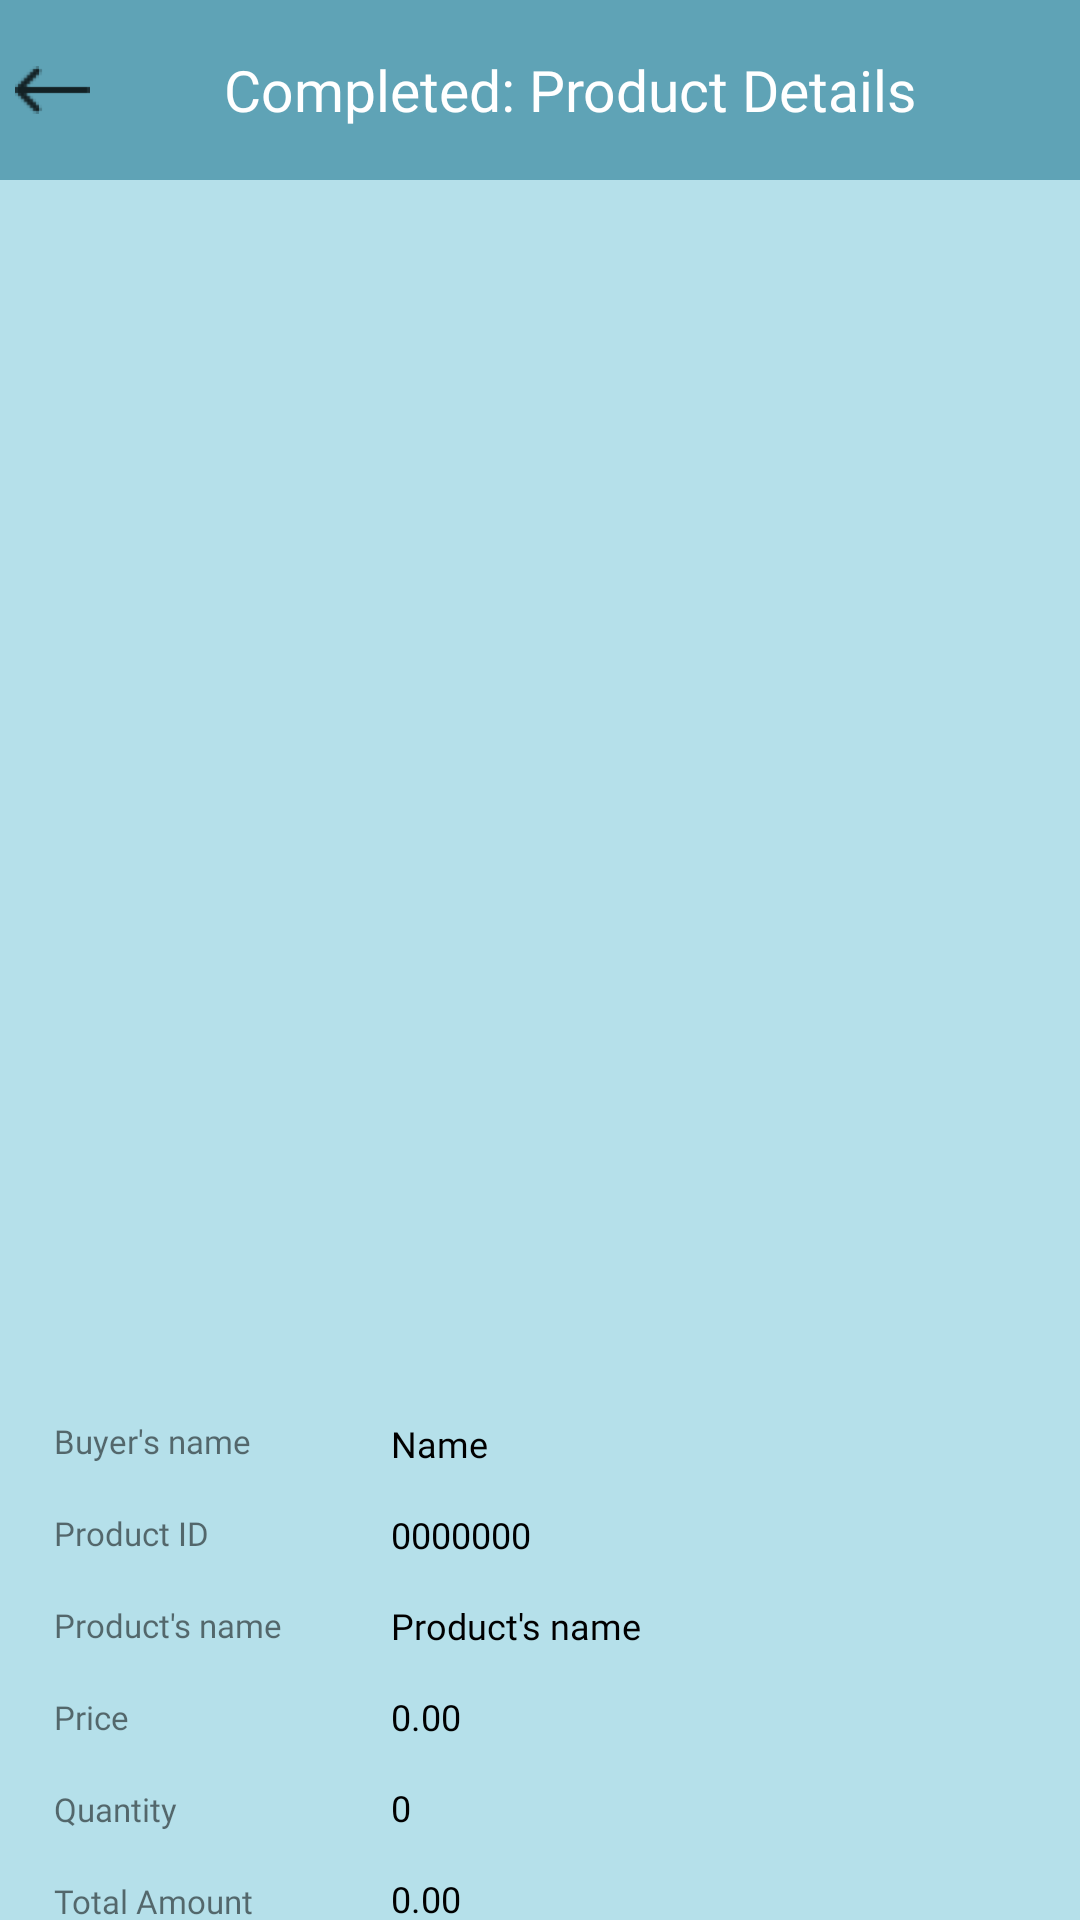

The Android layout XML behind this screen, and the referenced resources:
<!-- AndroidManifest.xml: application theme SplashScreenTheme -->
<!-- res/layout/act_completedorder.xml -->
<?xml version="1.0" encoding="utf-8"?>
<LinearLayout xmlns:android="http://schemas.android.com/apk/res/android"
    xmlns:app="http://schemas.android.com/apk/res-auto"
    xmlns:tools="http://schemas.android.com/tools"
    android:layout_width="match_parent"
    android:layout_height="match_parent"
    android:background="@color/NewUMarketlight"
    android:orientation="vertical"
    tools:context=".SellerSide.CompletedOrder">

    <ScrollView
        android:layout_width="match_parent"
        android:layout_height="match_parent"
        android:scrollbars="none">

        <LinearLayout
            android:layout_width="match_parent"
            android:layout_height="wrap_content"
            android:orientation="vertical">

            <LinearLayout
                android:layout_width="match_parent"
                android:layout_height="60dp"
                android:background="@color/NewUMarketDarkBlue"
                android:orientation="horizontal">

                <ImageView
                    android:id="@+id/completed_back"
                    android:layout_width="25dp"
                    android:layout_height="match_parent"
                    android:layout_margin="5dp"
                    android:src="@drawable/ic_back" />

                <TextView
                    android:layout_width="match_parent"
                    android:layout_height="wrap_content"
                    android:layout_gravity="center"
                    android:layout_marginStart="-15dp"
                    android:fontFamily="@font/moon_light"
                    android:gravity="center"
                    android:text="Completed: Product Details"
                    android:textColor="@color/white"
                    android:textSize="19sp" />

            </LinearLayout>

            <LinearLayout
                android:layout_width="match_parent"
                android:layout_height="wrap_content"
                android:layout_gravity="center"
                android:orientation="vertical">

                <com.google.android.material.card.MaterialCardView
                    android:layout_width="wrap_content"
                    android:layout_height="285dp"
                    android:layout_margin="55dp"
                    android:elevation="8dp"
                    app:cardCornerRadius="50dp">

                    <ImageView
                        android:id="@+id/completed_img"
                        android:layout_width="match_parent"
                        android:layout_height="match_parent"
                        android:src="@drawable/profile_img" />

                </com.google.android.material.card.MaterialCardView>

                <LinearLayout
                    android:layout_width="match_parent"
                    android:layout_height="wrap_content"
                    android:layout_margin="10dp"
                    android:gravity="center"
                    android:orientation="horizontal">

                    <LinearLayout
                        android:layout_width="0dp"
                        android:layout_height="wrap_content"
                        android:layout_weight="1"
                        android:orientation="vertical">

                        <TextView
                            android:layout_width="wrap_content"
                            android:layout_height="wrap_content"
                            android:layout_margin="8dp"
                            android:fontFamily="@font/moon_light"
                            android:text="Buyer's name"
                            android:textSize="11sp" />

                        <TextView
                            android:layout_width="wrap_content"
                            android:layout_height="wrap_content"
                            android:layout_margin="8dp"
                            android:fontFamily="@font/moon_light"
                            android:text="Product ID"
                            android:textSize="11sp" />

                        <TextView
                            android:layout_width="wrap_content"
                            android:layout_height="wrap_content"
                            android:layout_margin="8dp"
                            android:fontFamily="@font/moon_light"
                            android:text="Product's name"
                            android:textSize="11sp" />

                        <TextView
                            android:layout_width="wrap_content"
                            android:layout_height="wrap_content"
                            android:layout_margin="8dp"
                            android:fontFamily="@font/moon_light"
                            android:text="Price"
                            android:textSize="11sp" />

                        <TextView
                            android:layout_width="wrap_content"
                            android:layout_height="wrap_content"
                            android:layout_margin="8dp"
                            android:fontFamily="@font/moon_light"
                            android:text="Quantity"
                            android:textSize="11sp" />

                        <TextView
                            android:layout_width="wrap_content"
                            android:layout_height="wrap_content"
                            android:layout_margin="8dp"
                            android:fontFamily="@font/moon_light"
                            android:text="Total Amount"
                            android:textSize="11sp" />


                    </LinearLayout>

                    <LinearLayout
                        android:layout_width="0dp"
                        android:layout_height="wrap_content"
                        android:layout_weight="2"
                        android:orientation="vertical">

                        <TextView
                            android:id="@+id/completedbuyername"
                            android:layout_width="wrap_content"
                            android:layout_height="wrap_content"
                            android:layout_margin="7dp"
                            android:fontFamily="@font/moon_light"
                            android:text="Name"
                            android:textColor="@color/black"
                            android:textSize="12sp" />

                        <TextView
                            android:id="@+id/completedprodID"
                            android:layout_width="wrap_content"
                            android:layout_height="wrap_content"
                            android:layout_margin="7dp"
                            android:fontFamily="@font/moon_light"
                            android:text="0000000"
                            android:textColor="@color/black"
                            android:textSize="12sp" />

                        <TextView
                            android:id="@+id/completedprodName"
                            android:layout_width="wrap_content"
                            android:layout_height="wrap_content"
                            android:layout_margin="7dp"
                            android:fontFamily="@font/moon_light"
                            android:text="Product's name"
                            android:textColor="@color/black"
                            android:textSize="12sp" />

                        <TextView
                            android:id="@+id/completedprice"
                            android:layout_width="wrap_content"
                            android:layout_height="wrap_content"
                            android:layout_margin="7dp"
                            android:fontFamily="@font/moon_light"
                            android:text="0.00"
                            android:textColor="@color/black"
                            android:textSize="12sp" />

                        <TextView
                            android:id="@+id/completedqty"
                            android:layout_width="wrap_content"
                            android:layout_height="wrap_content"
                            android:layout_margin="7dp"
                            android:fontFamily="@font/moon_light"
                            android:text="0"
                            android:textColor="@color/black"
                            android:textSize="12sp" />

                        <TextView
                            android:id="@+id/completedtotamt"
                            android:layout_width="wrap_content"
                            android:layout_height="wrap_content"
                            android:layout_margin="7dp"
                            android:fontFamily="@font/moon_light"
                            android:text="0.00"
                            android:textColor="@color/black"
                            android:textSize="12sp" />


                    </LinearLayout>


                </LinearLayout>

            </LinearLayout>


        </LinearLayout>


    </ScrollView>

</LinearLayout>
<!-- resources referenced by this layout -->
<resources>
  <color name="NewUMarketDarkBlue">#5FA3B6</color>
  <color name="NewUMarketlight">#B5E0EA</color>
  <color name="black">#FF000000</color>
  <color name="white">#FFFFFFFF</color>
  <!-- drawable ic_back: png bitmap (drawable-hdpi, 385 bytes) -->
  <style name="SplashScreenTheme" parent="Theme.MaterialComponents.Light.NoActionBar">
          <item name="android:windowBackground">@drawable/splash_image</item>
          <item name="android:statusBarColor">@color/white</item>
  
      </style>
  <!-- drawable splash_image (drawable) -->
  <?xml version="1.0" encoding="utf-8"?>
  <layer-list xmlns:android="http://schemas.android.com/apk/res/android">
      <item android:drawable="@drawable/background"
          android:gravity="center_vertical" />
  
      <item android:drawable="@drawable/splashimg"
          android:gravity="center"
          android:top="-100dp"
          android:start="-30dp"/>
  </layer-list>
  <!-- drawable background: png bitmap (drawable, 7377 bytes) -->
  <!-- drawable splashimg: png bitmap (drawable-xhdpi, 47886 bytes) -->
</resources>
